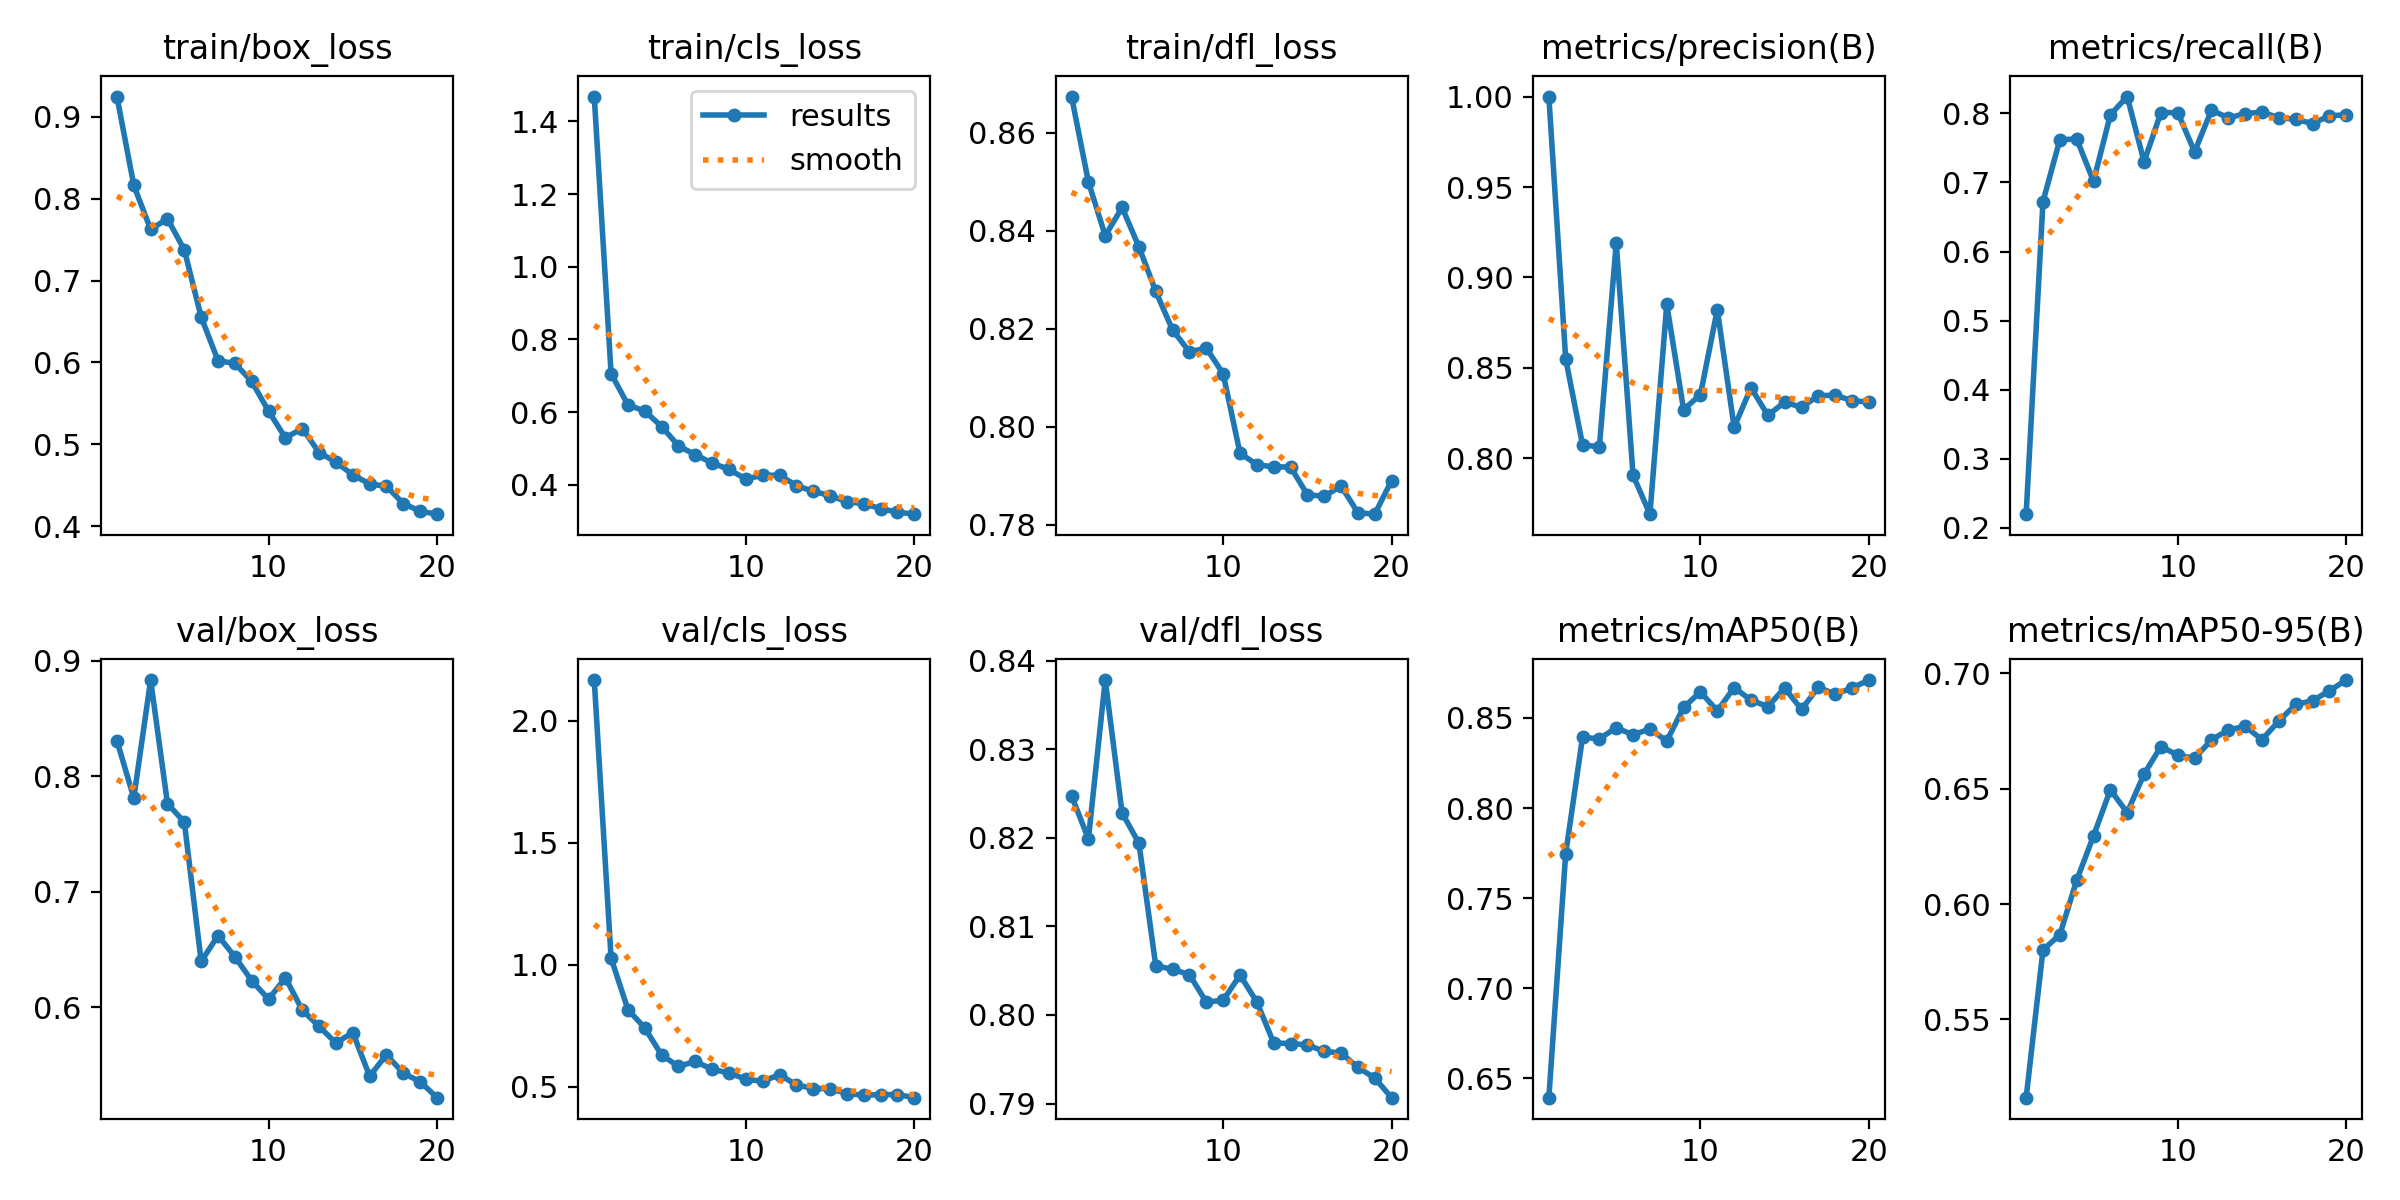

The file beside this chart, header and first rows:
epoch, time, train/box_loss, train/cls_loss, train/dfl_loss, metrics/precision(B), metrics/recall(B), metrics/mAP50(B), metrics/mAP50-95(B), val/box_loss, val/cls_loss, val/dfl_loss, lr/pg0, lr/pg1, lr/pg2
1, 282, 0.925, 1.468, 0.8674, 1, 0.2194, 0.6393, 0.5161, 0.8306, 2.166, 0.8247, 0.0006533, 0.0006533, 0.0006533
2, 557.3, 0.8164, 0.7059, 0.85, 0.855, 0.6724, 0.7747, 0.5802, 0.7811, 1.027, 0.8199, 0.001255, 0.001255, 0.001255
3, 708.3, 0.7627, 0.6196, 0.8389, 0.8075, 0.7621, 0.8393, 0.5867, 0.8832, 0.8163, 0.8378, 0.00179, 0.00179, 0.00179
4, 873.8, 0.7755, 0.6028, 0.8447, 0.8064, 0.763, 0.8384, 0.6103, 0.7761, 0.741, 0.8228, 0.001703, 0.001703, 0.001703
5, 1034, 0.7377, 0.5601, 0.8367, 0.919, 0.7019, 0.8446, 0.6295, 0.7603, 0.63, 0.8194, 0.001604, 0.001604, 0.001604
6, 1191, 0.6554, 0.5071, 0.8276, 0.7906, 0.7981, 0.8407, 0.6495, 0.6395, 0.5836, 0.8055, 0.001505, 0.001505, 0.001505
7, 1354, 0.6022, 0.4824, 0.8197, 0.7692, 0.8245, 0.8439, 0.6396, 0.6619, 0.6039, 0.8052, 0.001406, 0.001406, 0.001406
8, 1476, 0.5988, 0.4599, 0.8153, 0.8851, 0.7299, 0.8372, 0.6563, 0.6436, 0.5714, 0.8045, 0.001307, 0.001307, 0.001307
9, 1580, 0.5769, 0.442, 0.816, 0.8269, 0.8013, 0.8559, 0.6682, 0.6229, 0.5568, 0.8015, 0.001208, 0.001208, 0.001208
10, 1691, 0.5405, 0.4158, 0.8108, 0.8352, 0.8012, 0.8645, 0.6645, 0.6068, 0.5308, 0.8016, 0.001109, 0.001109, 0.001109
11, 1792, 0.5079, 0.426, 0.7946, 0.8822, 0.7445, 0.8539, 0.6631, 0.6253, 0.5227, 0.8045, 0.00101, 0.00101, 0.00101
12, 1895, 0.5193, 0.4262, 0.7922, 0.8171, 0.8047, 0.8669, 0.6711, 0.5975, 0.5494, 0.8015, 0.000911, 0.000911, 0.000911
13, 2002, 0.4899, 0.3977, 0.7917, 0.8391, 0.7937, 0.8599, 0.6754, 0.5832, 0.5083, 0.7968, 0.000812, 0.000812, 0.000812
14, 2134, 0.4783, 0.3818, 0.7918, 0.8238, 0.7997, 0.8564, 0.677, 0.5689, 0.4924, 0.7968, 0.000713, 0.000713, 0.000713
15, 2295, 0.4627, 0.37, 0.7861, 0.8311, 0.8022, 0.8667, 0.6712, 0.5779, 0.4929, 0.7966, 0.000614, 0.000614, 0.000614
16, 2441, 0.4516, 0.3534, 0.7857, 0.8282, 0.7937, 0.8548, 0.6793, 0.5402, 0.4721, 0.7959, 0.000515, 0.000515, 0.000515
17, 2620, 0.4487, 0.3479, 0.7879, 0.8346, 0.7916, 0.8671, 0.6865, 0.5587, 0.4654, 0.7957, 0.000416, 0.000416, 0.000416
18, 2763, 0.4276, 0.3342, 0.7824, 0.8349, 0.7854, 0.8631, 0.6881, 0.5427, 0.468, 0.7941, 0.000317, 0.000317, 0.000317
19, 2903, 0.4182, 0.3247, 0.7821, 0.8319, 0.7966, 0.8667, 0.6924, 0.5354, 0.4681, 0.7929, 0.000218, 0.000218, 0.000218
20, 3041, 0.4146, 0.319, 0.789, 0.8311, 0.7981, 0.871, 0.697, 0.5215, 0.4554, 0.7907, 0.000119, 0.000119, 0.000119
